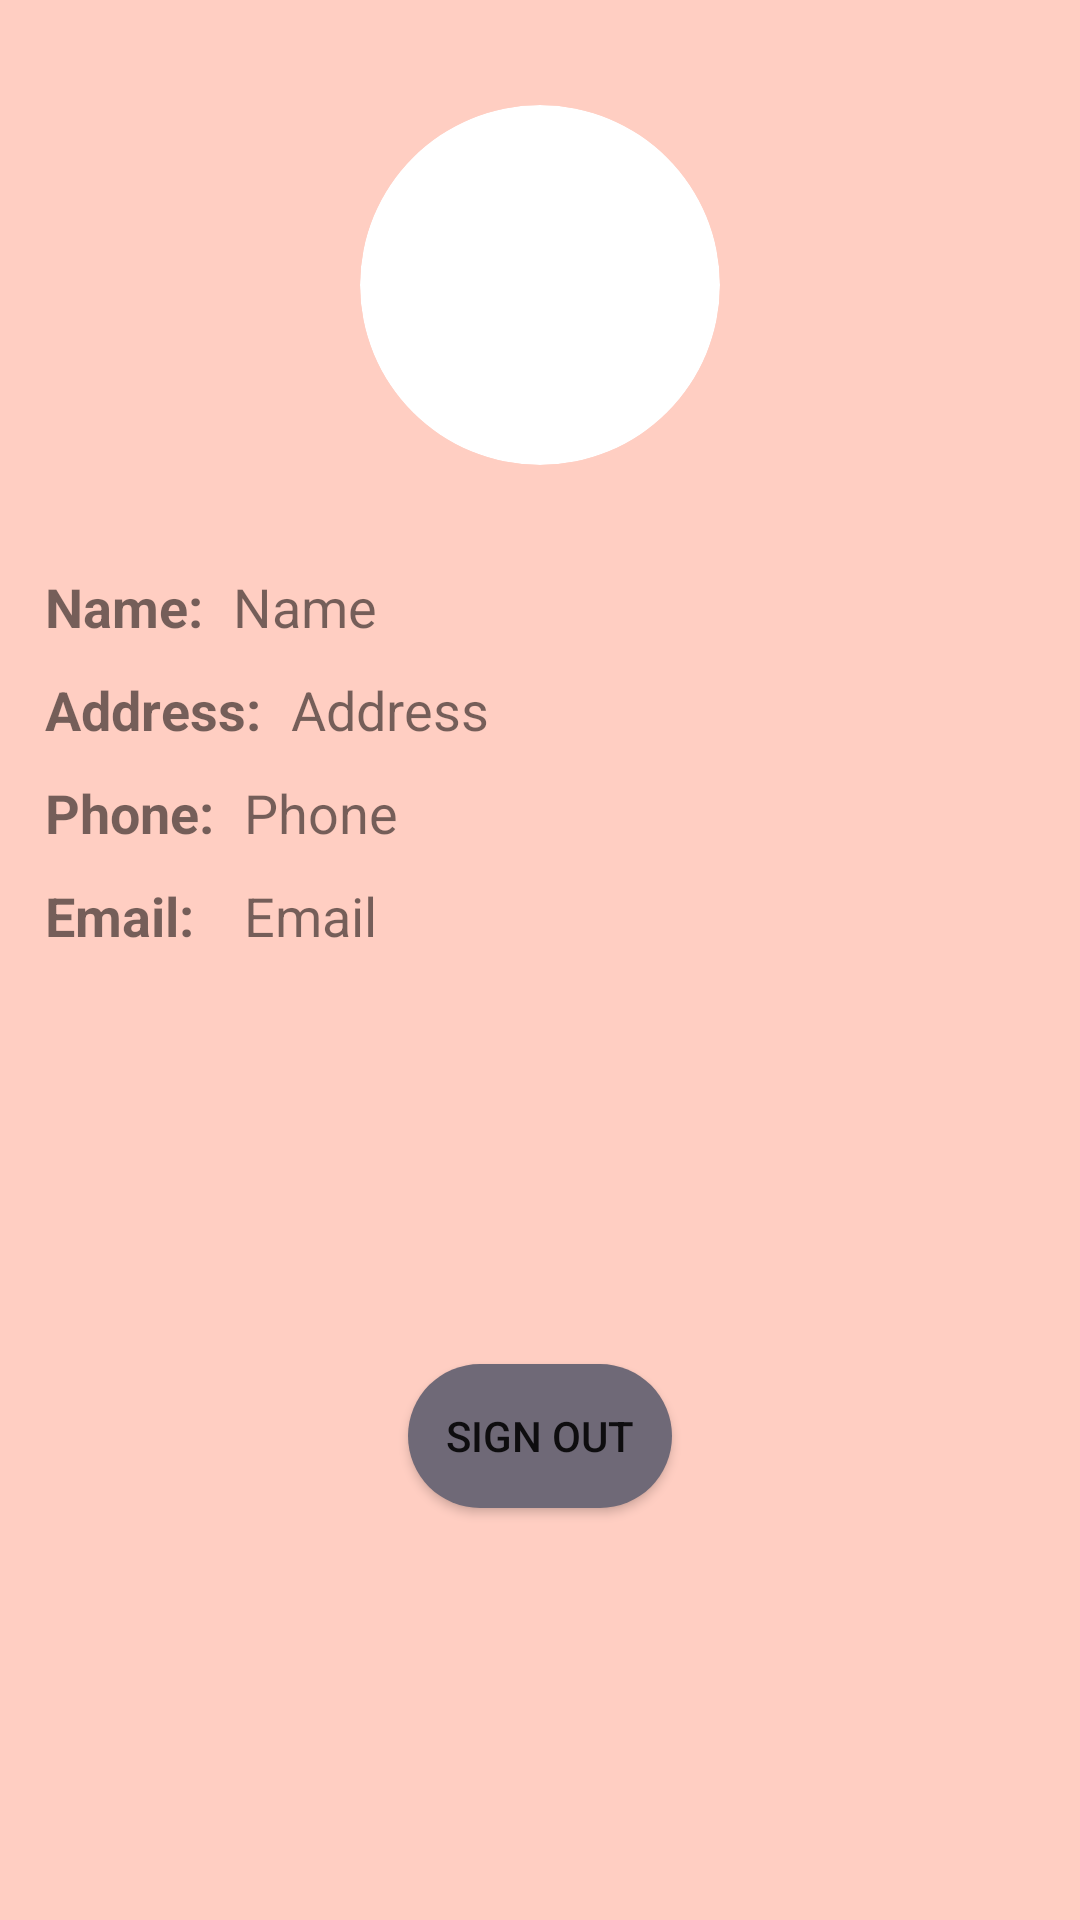

Reconstruct the res/layout file that produces this screen, plus the resources it refers to.
<!-- AndroidManifest.xml: application theme Theme.WhereToEat -->
<!-- res/layout/fragment_profile.xml -->
<?xml version="1.0" encoding="utf-8"?>
<layout xmlns:android="http://schemas.android.com/apk/res/android"
    xmlns:app="http://schemas.android.com/apk/res-auto"
    xmlns:tools="http://schemas.android.com/tools">

    <androidx.constraintlayout.widget.ConstraintLayout
        android:id="@+id/frameLayout3"
        android:layout_width="match_parent"
        android:layout_height="match_parent"
        android:background="@color/main"
        tools:context=".ui.ProfileFragment">

        <LinearLayout
            android:id="@+id/linearLayout"
            android:layout_width="match_parent"
            android:layout_height="wrap_content"
            android:layout_marginTop="20dp"
            android:gravity="center"
            android:orientation="vertical"
            android:padding="5dp"
            app:layout_constraintStart_toStartOf="parent"
            app:layout_constraintTop_toTopOf="parent"
            tools:context=".fragments.ProfileFragment">


            <androidx.cardview.widget.CardView
                android:layout_width="120dp"
                android:layout_height="120dp"
                android:layout_margin="10dp"
                app:cardCornerRadius="60dp"
                app:cardElevation="0dp">

                <ImageView
                    android:id="@+id/profilePic"
                    android:layout_width="wrap_content"
                    android:layout_height="wrap_content"
                    android:scaleType="centerCrop"
                    android:src="@drawable/profile"
                    tools:ignore="ContentDescription" />


            </androidx.cardview.widget.CardView>
        </LinearLayout>


        <RelativeLayout
            android:id="@+id/relativeLayout"
            android:layout_width="match_parent"
            android:layout_height="wrap_content"
            android:paddingStart="5dp"
            android:paddingLeft="5dp"
            app:layout_constraintEnd_toEndOf="parent"
            app:layout_constraintStart_toStartOf="parent"
            app:layout_constraintTop_toBottomOf="@id/linearLayout"
            tools:ignore="RtlSymmetry">

            <TextView
                android:id="@+id/nameTextView"
                android:layout_width="wrap_content"
                android:layout_height="wrap_content"
                android:layout_marginStart="10dp"
                android:layout_marginLeft="10dp"
                android:layout_marginTop="20dp"
                android:text="@string/name_"
                android:textSize="18sp"
                android:textStyle="bold" />

            <TextView
                android:id="@+id/nameText"
                android:layout_width="wrap_content"
                android:layout_height="wrap_content"
                android:layout_marginStart="10dp"
                android:layout_marginLeft="10dp"
                android:layout_marginTop="20dp"
                android:layout_toEndOf="@id/nameTextView"
                android:layout_toRightOf="@id/nameTextView"
                android:text="@string/name"
                android:textSize="18sp" />

            <TextView
                android:id="@+id/addressTextView"
                android:layout_width="wrap_content"
                android:layout_height="wrap_content"
                android:layout_below="@id/nameTextView"
                android:layout_marginStart="10dp"
                android:layout_marginLeft="10dp"
                android:layout_marginTop="10dp"
                android:text="@string/address_"
                android:textSize="18sp"
                android:textStyle="bold" />

            <TextView
                android:id="@+id/addressText"
                android:layout_width="wrap_content"
                android:layout_height="wrap_content"
                android:layout_below="@id/nameText"
                android:layout_marginStart="10dp"
                android:layout_marginLeft="10dp"
                android:layout_marginTop="10dp"
                android:layout_toEndOf="@id/addressTextView"
                android:layout_toRightOf="@id/addressTextView"
                android:text="@string/address"
                android:textSize="18sp" />

            <TextView
                android:id="@+id/phoneTextView"
                android:layout_width="wrap_content"
                android:layout_height="wrap_content"
                android:layout_below="@id/addressTextView"
                android:layout_marginStart="10dp"
                android:layout_marginLeft="10dp"
                android:layout_marginTop="10dp"
                android:text="@string/phone_"
                android:textSize="18sp"
                android:textStyle="bold" />

            <TextView
                android:id="@+id/phoneText"
                android:layout_width="wrap_content"
                android:layout_height="wrap_content"
                android:layout_below="@id/addressText"
                android:layout_marginStart="10dp"
                android:layout_marginLeft="10dp"
                android:layout_marginTop="10dp"
                android:layout_toEndOf="@id/phoneTextView"
                android:layout_toRightOf="@id/phoneTextView"
                android:text="@string/phone"
                android:textSize="18sp" />

            <TextView
                android:id="@+id/emailTextView"
                android:layout_width="wrap_content"
                android:layout_height="wrap_content"
                android:layout_below="@id/phoneTextView"
                android:layout_marginStart="10dp"
                android:layout_marginLeft="10dp"
                android:layout_marginTop="10dp"
                android:text="@string/email_"
                android:textSize="18sp"
                android:textStyle="bold" />

            <TextView
                android:id="@+id/emailText"
                android:layout_width="wrap_content"
                android:layout_height="wrap_content"
                android:layout_below="@id/phoneText"
                android:layout_marginStart="10dp"
                android:layout_marginLeft="10dp"
                android:layout_marginTop="10dp"
                android:layout_toEndOf="@id/phoneTextView"
                android:layout_toRightOf="@id/emailTextView"
                android:text="@string/email"
                android:textSize="18sp" />
        </RelativeLayout>

        <Button
            android:id="@+id/signOutButton"
            android:layout_width="wrap_content"
            android:layout_height="wrap_content"
            android:background="@drawable/rounded_button"
            android:text="@string/sign_out"
            app:backgroundTint="@color/dark3"
            app:layout_constraintBottom_toBottomOf="parent"
            app:layout_constraintEnd_toEndOf="parent"
            app:layout_constraintStart_toStartOf="parent"
            app:layout_constraintTop_toBottomOf="@id/relativeLayout" />

    </androidx.constraintlayout.widget.ConstraintLayout>
</layout>
<!-- resources referenced by this layout -->
<resources>
  <color name="dark3">#FF6F6977</color>
  <color name="main">#FFFFCEC2</color>
  <!-- drawable rounded_button (drawable) -->
  <?xml version="1.0" encoding="utf-8"?>
  <shape xmlns:android="http://schemas.android.com/apk/res/android"
      android:layout_width="wrap_content"
      android:layout_height="wrap_content"
      android:shape="rectangle">
  
      <corners android:radius="25dp" />
      <solid android:color="@color/dark3" />
  </shape>
  <string name="address">Address</string>
  <string name="address_">Address:</string>
  <string name="email">Email</string>
  <string name="email_">Email:</string>
  <string name="name">Name</string>
  <string name="name_">Name:</string>
  <string name="phone">Phone</string>
  <string name="phone_">Phone:</string>
  <string name="sign_out">Sign out</string>
  <style name="Theme.WhereToEat" parent="Theme.MaterialComponents.DayNight.NoActionBar">
          
          <item name="colorPrimary">@color/main</item>
          <item name="colorPrimaryVariant">@color/dark3</item>
          <item name="colorOnPrimary">@color/white</item>
          
          <item name="colorSecondary">@color/dark1</item>
          <item name="colorSecondaryVariant">@color/dark2</item>
          <item name="colorOnSecondary">@color/black</item>
          
          <item name="android:statusBarColor" tools:targetApi="l">?attr/colorPrimaryVariant
          </item>
          
          <item name="android:windowBackground">@color/main</item>
      </style>
  <color name="white">#FFFFFFFF</color>
  <color name="dark1">#FFE5989B</color>
  <color name="dark2">#FFA36672</color>
  <color name="black">#FF000000</color>
</resources>
